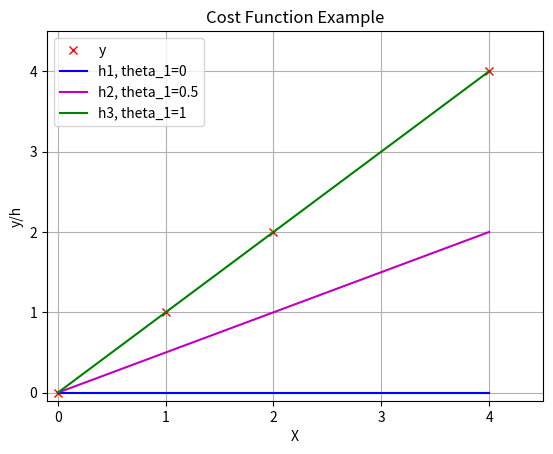

Here is the Python script that generated this plot:
# -*- coding:utf8 -*-

"""
@author: chenjian158978@gmail.com

@date: Tue, May 23 2017

@time: 19:05:20 GMT+8
"""
import matplotlib.pyplot as plt
import numpy as np

# 都转换成列向量
X = np.array([[0, 1, 2, 4]]).T
Y = np.array([[0, 1, 2, 4]]).T

# 三个不同的theta_1值
theta1 = np.array([[0, 0]]).T
theta2 = np.array([[0, 0.5]]).T
theta3 = np.array([[0, 1]]).T

# 矩阵X的行列(m,n)
X_size = X.shape

# 创建一个(4,1)的单位矩阵
X_0 = np.ones((X_size[0], 1))

# 形成点的坐标
X_with_x0 = np.concatenate((X_0, X), axis=1)

# 两个数组点积
h1 = np.dot(X_with_x0, theta1)
h2 = np.dot(X_with_x0, theta2)
h3 = np.dot(X_with_x0, theta3)

# r:red x: x marker
plt.plot(X, Y, 'rx', label='y')
plt.title("Cost Function Example")
plt.grid(True)
plt.plot(X, h1, color='b', label='h1, theta_1=0')
plt.plot(X, h2, color='m', label='h2, theta_1=0.5')
plt.plot(X, h3, color='g', label='h3, theta_1=1')

# 坐标轴名称
plt.xlabel('X')
plt.ylabel('y/h')

# 坐标轴范围
plt.axis([-0.1, 4.5, -0.1, 4.5])
# plt.legend(loc='upper left')
plt.legend(loc='best')
plt.savefig('liner_gression_error.png', dpi=200)
plt.show()
